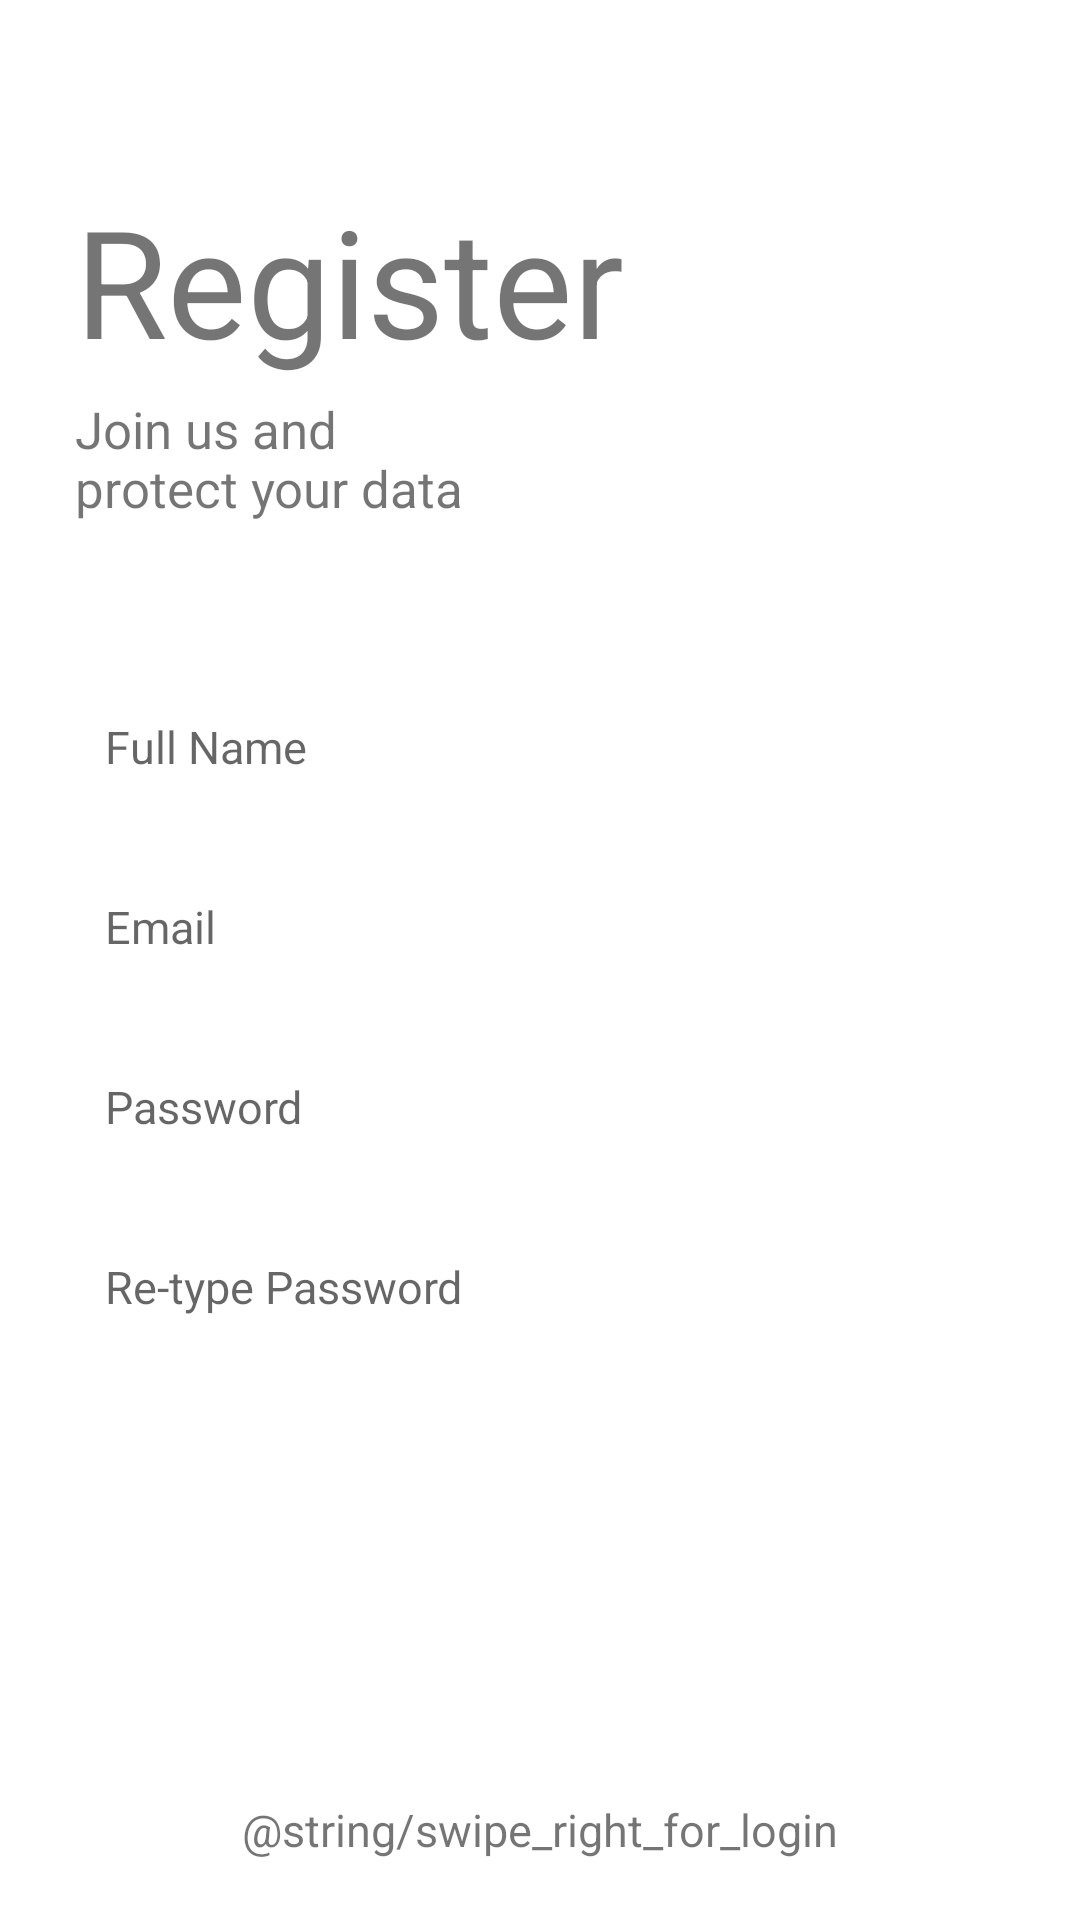

Layout XML and referenced resources for this Android screen:
<!-- AndroidManifest.xml: application theme AppTheme.NoActionBar -->
<!-- res/layout/fragment_register.xml -->
<?xml version="1.0" encoding="utf-8"?>
<LinearLayout
    xmlns:android="http://schemas.android.com/apk/res/android"
    xmlns:tools="http://schemas.android.com/tools"
    android:layout_width="match_parent"
    android:layout_height="match_parent"
    android:orientation="vertical"
    tools:context=".RegisterFragment">

    <TextView
        android:id="@+id/tv_logo"
        android:layout_width="wrap_content"
        android:layout_height="wrap_content"
        android:text="@string/register"
        android:textAlignment="center"
        android:textSize="50sp"
        android:layout_marginStart="25dp"
        android:layout_marginBottom="5dp"
        android:layout_marginTop="60dp"/>

    <TextView
        android:id="@+id/tv_subtitle"
        android:layout_width="wrap_content"
        android:layout_height="wrap_content"
        android:text="@string/tag"
        android:textSize="17sp"
        android:layout_marginStart="25dp"
        android:layout_marginBottom="50dp"/>

    <EditText
        android:id="@+id/et_name"
        android:layout_width="match_parent"
        android:layout_height="50dp"
        android:hint="@string/your_name"
        android:layout_marginLeft="20dp"
        android:layout_marginRight="20dp"
        android:layout_marginBottom="10dp"
        android:padding="15dp"
        android:inputType="textPersonName"
        android:background="@drawable/et_custom"
        android:textSize="15sp" />

    <EditText
        android:id="@+id/et_email"
        android:layout_width="match_parent"
        android:layout_height="50dp"
        android:hint="@string/e_mail"
        android:layout_marginLeft="20dp"
        android:layout_marginRight="20dp"
        android:layout_marginBottom="10dp"
        android:padding="15dp"
        android:inputType="textEmailAddress"
        android:background="@drawable/et_custom"
        android:textSize="15sp" />

    <EditText
        android:id="@+id/et_password"
        android:layout_width="match_parent"
        android:layout_height="50dp"
        android:hint="@string/password"
        android:layout_marginLeft="20dp"
        android:layout_marginRight="20dp"
        android:layout_marginBottom="10dp"
        android:padding="15dp"
        android:inputType="textPassword"
        android:background="@drawable/et_custom"
        android:textSize="15sp" />

    <EditText
        android:id="@+id/et_repassword"
        android:layout_width="match_parent"
        android:layout_height="50dp"
        android:hint="@string/re_type_password"
        android:layout_marginLeft="20dp"
        android:layout_marginRight="20dp"
        android:padding="15dp"
        android:inputType="textPassword"
        android:background="@drawable/et_custom"
        android:textSize="15sp" />

    <RelativeLayout
        android:layout_width="match_parent"
        android:layout_height="0dp"
        android:layout_weight="1">

        <Button
            android:id="@+id/btn_register"
            android:layout_width="match_parent"
            android:layout_height="wrap_content"
            android:background="@drawable/btn_custom"
            android:layout_marginLeft="20dp"
            android:layout_marginRight="20dp"
            android:layout_marginBottom="30dp"
            android:layout_centerInParent="true"
            android:textColor="@android:color/white"
            android:text="@string/register"/>

        <ImageView
            android:layout_width="30dp"
            android:layout_height="30dp"
            android:src="@drawable/ic_arrow_left"
            android:layout_above="@id/swipeLeft"
            android:layout_centerHorizontal="true"/>

        <TextView
            android:id="@+id/swipeLeft"
            android:layout_width="wrap_content"
            android:layout_height="wrap_content"
            android:text="@string/swipe_right_for_login"
            android:textSize="15sp"
            android:layout_centerHorizontal="true"
            android:layout_alignParentBottom="true"
            android:layout_marginBottom="20dp"/>

    </RelativeLayout>

</LinearLayout>
<!-- resources referenced by this layout -->
<resources>
  <!-- drawable btn_custom (drawable) -->
  <?xml version="1.0" encoding="utf-8"?>
  <selector xmlns:android="http://schemas.android.com/apk/res/android">
      <shape xmlns:android="http://schemas.android.com/apk/res/android"
          android:padding="10dp"
          android:shape="rectangle" >
  
          <solid android:color="#26a69a" />
  
          <corners
              android:bottomLeftRadius="5dp"
              android:bottomRightRadius="5dp"
              android:topLeftRadius="5dp"
              android:topRightRadius="5dp" />
  
      </shape>
  </selector>
  <!-- drawable et_custom (drawable) -->
  <?xml version="1.0" encoding="utf-8"?>
  <selector xmlns:android="http://schemas.android.com/apk/res/android">
      <shape xmlns:android="http://schemas.android.com/apk/res/android"
          android:padding="10dp"
          android:shape="rectangle" >
  
          <solid android:color="#f5f5f5" />
  
          <stroke
              android:width="1dp"
              android:color="#e0e0e0" />
  
          <corners
              android:bottomLeftRadius="5dp"
              android:bottomRightRadius="5dp"
              android:topLeftRadius="5dp"
              android:topRightRadius="5dp" />
  
      </shape>
  </selector>
  <!-- drawable ic_arrow_left (drawable) -->
  <?xml version="1.0" encoding="utf-8"?>
  <selector xmlns:android="http://schemas.android.com/apk/res/android">
      <vector android:height="24dp"
          android:tint="@color/colorPrimary"
          android:viewportHeight="24.0"
          android:viewportWidth="24.0"
          android:width="24dp"
          xmlns:android="http://schemas.android.com/apk/res/android">
          <path android:fillColor="#FF000000" android:pathData="M15.41,16.09l-4.58,-4.59 4.58,-4.59L14,5.5l-6,6 6,6z"/>
      </vector>
  </selector>
  <string name="e_mail">Email</string>
  <string name="password">Password</string>
  <string name="re_type_password">Re-type Password</string>
  <string name="register">Register</string>
  <string name="tag">Join us and \nprotect your data</string>
  <string name="your_name">Full Name</string>
  <style name="AppTheme.NoActionBar">
          <item name="windowActionBar">false</item>
          <item name="windowNoTitle">true</item>
      </style>
  <!-- not gathered from this repository: default colours our renderer supplied (Android Studio template values) -->
  <color name="colorPrimary">#FF6200EE</color>
</resources>
